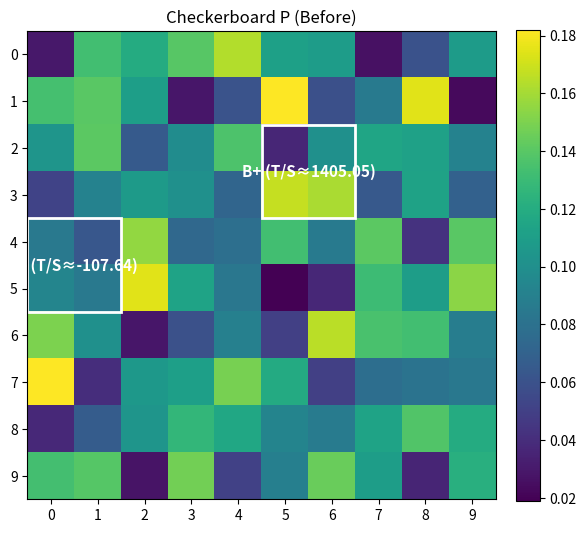
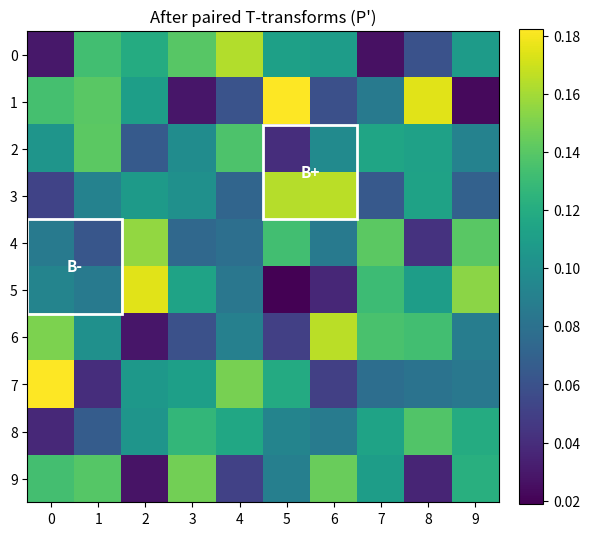

Generate these figures, in order, with matplotlib:
# checkerboard_exhaustion_plot.py
# Illustrative plot for the checkerboard exhaustion with paired T-transforms.
# - Produces two figures (before/after) highlighting two disjoint 2x2 blocks.
# - Rectangles and labels ("B+" / "B-") are white as requested.
# - Also prints xi/tau before & after and saves figures to the current folder.

import numpy as np
import matplotlib.pyplot as plt
from matplotlib.patches import Rectangle
import pandas as pd

np.random.seed(7)

# ---------- Utilities for checkerboard copulas ----------


def sinkhorn(A, iters=200, eps=1e-12):
    """Project a positive matrix onto the Birkhoff polytope (approximately doubly-stochastic)."""
    P = A.copy()
    for _ in range(iters):
        P = P / (P.sum(axis=1, keepdims=True) + eps)
        P = P / (P.sum(axis=0, keepdims=True) + eps)
    return P


def make_doubly_stochastic(m):
    A = np.random.rand(m, m) + 0.1  # strictly positive
    return sinkhorn(A)


def row_cumulatives(P):
    """H[i, j] = m * sum_{k<=j} p_{i,k}, for j = 0..m (with H[:,0]=0)."""
    m = P.shape[0]
    H = np.zeros((m, m + 1))
    for j in range(1, m + 1):
        H[:, j] = m * P[:, :j].sum(axis=1)
    return H


def xi_checkerboard(P):
    """Chatterjee's xi for checkerboard (from the paper's formula)."""
    m = P.shape[0]
    H = row_cumulatives(P)
    s = 0.0
    for i in range(m):
        for j in range(1, m + 1):
            Hijm1 = H[i, j - 1]  # m * sum_{k<j} p_{i,k}
            pij = P[i, j - 1]
            s += (Hijm1**2) / (m**2) + (Hijm1 / m) * pij + (1 / 3) * (pij**2)
    return 6 * s - 2


def K_matrix(P):
    """Compute K_{r,s} (0-based)."""
    m = P.shape[0]
    S = P.cumsum(axis=0).cumsum(axis=1)  # 2D prefix sums

    def rect_sum(i1, j1, i2, j2):
        if i1 > i2 or j1 > j2:
            return 0.0
        total = S[i2, j2]
        if i1 > 0:
            total -= S[i1 - 1, j2]
        if j1 > 0:
            total -= S[i2, j1 - 1]
        if i1 > 0 and j1 > 0:
            total += S[i1 - 1, j1 - 1]
        return total

    K = np.zeros_like(P)
    for r in range(m):
        for s in range(m):
            gt_gt = rect_sum(r + 1, s + 1, m - 1, m - 1)
            lt_lt = rect_sum(0, 0, r - 1, s - 1)
            gt_lt = rect_sum(r + 1, 0, m - 1, s - 1)
            lt_gt = rect_sum(0, s + 1, r - 1, m - 1)
            K[r, s] = gt_gt + lt_lt - gt_lt - lt_gt
    return K


def tau_checkerboard(P):
    K = K_matrix(P)
    return 4 * np.sum(P * K) - 1


def S_T_for_block(P, i, j):
    """Compute S_{i,j} and T_{i,j} for 2x2 block with top-left (i,j) (0-based)."""
    m = P.shape[0]
    H = row_cumulatives(P)
    Hijm1 = H[i, j]
    Hip1_jm1 = H[i + 1, j]
    pij, pi1j = P[i, j], P[i + 1, j]
    pij1, pi1j1 = P[i, j + 1], P[i + 1, j + 1]
    S = (6 / m) * (
        (2 / m) * (Hijm1 - Hip1_jm1) + (5 / 3) * (pij - pi1j) + (1 / 3) * (pij1 - pi1j1)
    )
    K = K_matrix(P)
    dK = K[i, j] - K[i, j + 1] + K[i + 1, j + 1] - K[i + 1, j]
    T = 4 * dK
    return S, T


def t_transform(P, i, j, eps):
    """T-transform at block (i,j): [[+eps,-eps],[-eps,+eps]]."""
    P2 = P.copy()
    P2[i, j] += eps
    P2[i, j + 1] -= eps
    P2[i + 1, j] -= eps
    P2[i + 1, j + 1] += eps
    return P2


def find_blocks(P):
    """Find disjoint off-diagonal-positive B+ and diagonal-positive B- blocks with a ratio gap."""
    m = P.shape[0]
    offdiag, diag = [], []
    for i in range(m - 1):
        for j in range(m - 1):
            if P[i, j + 1] > 1e-12 and P[i + 1, j] > 1e-12:
                S, T = S_T_for_block(P, i, j)
                if abs(S) > 1e-12:
                    offdiag.append((i, j, S, T))
            if P[i, j] > 1e-12 and P[i + 1, j + 1] > 1e-12:
                S, T = S_T_for_block(P, i, j)
                if abs(S) > 1e-12:
                    diag.append((i, j, S, T))
    offdiag.sort(key=lambda x: x[3] / x[2])
    diag.sort(key=lambda x: x[3] / x[2])

    for i1, j1, S1, T1 in offdiag[::-1]:  # largest ratio first
        for i2, j2, S2, T2 in diag:  # smallest ratio first
            disjoint = (abs(i1 - i2) > 1) or (abs(j1 - j2) > 1)
            if disjoint and (T1 / S1 > T2 / S2 + 1e-6):
                return (i1, j1, S1, T1), (i2, j2, S2, T2)
    # fallback: first disjoint pair
    for i1, j1, S1, T1 in offdiag:
        for i2, j2, S2, T2 in diag:
            disjoint = (abs(i1 - i2) > 1) or (abs(j1 - j2) > 1)
            if disjoint:
                return (i1, j1, S1, T1), (i2, j2, S2, T2)
    return None, None


# ---------- Build an example ----------

m = 10
P = make_doubly_stochastic(m)

Bplus, Bminus = find_blocks(P)
if Bplus is None or Bminus is None:
    # fallback to two disjoint positions
    Bplus = (2, 5, *S_T_for_block(P, 2, 5))
    Bminus = (6, 2, *S_T_for_block(P, 6, 2))

(i1, j1, S1, T1) = Bplus
(i2, j2, S2, T2) = Bminus

tau_before = tau_checkerboard(P)
xi_before = xi_checkerboard(P)

# Choose small eps and lambda so that dxi ≈ 0: eps2 = -lambda * eps1 with lambda = S1/S2
eps = 0.04 / m  # small to keep non-negativity
lam = S1 / S2 if abs(S2) > 1e-12 else 0.0

# Conservative feasibility guard for eps (avoid negatives in the two 2x2 blocks)
eps1_max = min(P[i1, j1 + 1], P[i1 + 1, j1], P[i1 + 1, j1 + 1]) * 0.9
eps2_max = min(P[i2, j2], P[i2, j2 + 1], P[i2 + 1, j2]) * 0.9
if abs(lam) > 1e-12:
    eps = min(eps, eps1_max, eps2_max / abs(lam))
else:
    eps = min(eps, eps1_max)

P1 = t_transform(P, i1, j1, +eps)  # improving at B+
P2 = t_transform(P1, i2, j2, -lam * eps)  # worsening at B-

tau_after = tau_checkerboard(P2)
xi_after = xi_checkerboard(P2)

# ---------- Plotting (white rectangles and labels) ----------


def plot_matrix_with_blocks(P, blocks, title, fname):
    fig = plt.figure(figsize=(6, 6))
    ax = plt.gca()
    im = ax.imshow(P, interpolation="nearest", origin="upper")
    ax.set_title(title)
    ax.set_xticks(range(P.shape[1]))
    ax.set_yticks(range(P.shape[0]))

    # Draw white rectangles & labels
    for i, j, label in blocks:
        rect = Rectangle(
            (j - 0.5, i - 0.5), 2, 2, fill=False, linewidth=2, edgecolor="white"
        )
        ax.add_patch(rect)
        ax.text(
            j + 0.5,
            i + 0.5,
            label,
            ha="center",
            va="center",
            fontsize=11,
            weight="bold",
            color="white",
        )

    cbar = fig.colorbar(im, ax=ax, fraction=0.046, pad=0.04)
    fig.tight_layout()
    fig.savefig(fname, dpi=160, bbox_inches="tight")
    plt.show()


ratio1 = T1 / S1 if abs(S1) > 1e-12 else np.nan
ratio2 = T2 / S2 if abs(S2) > 1e-12 else np.nan

plot_matrix_with_blocks(
    P,
    blocks=[(i1, j1, f"B+ (T/S≈{ratio1:.2f})"), (i2, j2, f"B- (T/S≈{ratio2:.2f})")],
    title="Checkerboard P (Before)",
    fname="checkerboard_before.png",
)

plot_matrix_with_blocks(
    P2,
    blocks=[(i1, j1, "B+"), (i2, j2, "B-")],
    title="After paired T-transforms (P')",
    fname="checkerboard_after.png",
)

# ---------- Print summary ----------

summary = pd.DataFrame(
    {
        "metric": ["xi", "tau"],
        "before": [xi_before, tau_before],
        "after": [xi_after, tau_after],
        "delta": [xi_after - xi_before, tau_after - tau_before],
    }
)

print(summary.round(6))
print()
print("Chosen blocks:")
print(f"  B+ at (i={i1}, j={j1}), S={S1:.6f}, T={T1:.6f}, T/S={ratio1:.6f}")
print(f"  B- at (i={i2}, j={j2}), S={S2:.6f}, T={T2:.6f}, T/S={ratio2:.6f}")
print(f"lambda (for Δxi≈0) = {lam:.6f}, eps = {eps:.6f}")
print("Saved: checkerboard_before.png, checkerboard_after.png")
